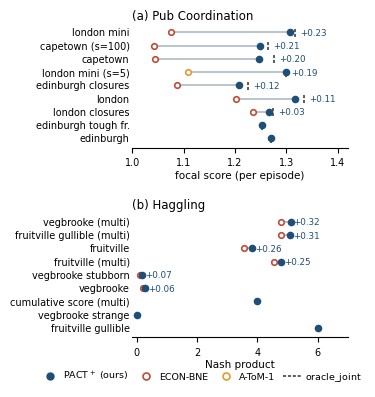

This chart was generated by the following Python code:
#!/usr/bin/env python3
"""Figure 2 redesign: Concordia results as a two-panel dumbbell plot.

Panel (a) Pub Coordination: per-episode focal score. Best in-prompt
baseline -> PACT+ dumbbell, oracle_joint as a vertical tick per row.
Panel (b) Haggling: Nash product. Baseline -> PACT+ dumbbell, margin
annotated. Rows sorted by margin within each panel.
Colours match the paper's existing figure palette.
"""
import matplotlib.pyplot as plt
import matplotlib as mpl
import numpy as np

mpl.rcParams.update({
    'font.size': 8.0, 'axes.linewidth': 0.8,
    'font.family': ['DejaVu Sans', 'Helvetica', 'Arial', 'sans-serif'],
    'axes.spines.top': False, 'axes.spines.right': False,
    'svg.fonttype': 'none', 'pdf.fonttype': 42,
})

C_PACT = '#1F4E79'      # paper blue for PACT+
C_BASE = '#C24A36'      # paper red-brown (ECON-BNE family)
C_BASE2 = '#E39A2F'     # paper orange (A-ToM-1)
C_ORACLE = '#2F2F2F'
C_LINE = '#B9C4CE'

# --- Pub Coordination (focal score) ---------------------------------------
# config, s, pact, baseline_name, baseline, oracle
pub = [
    ('london mini', 30, 1.3083, 'E', 1.0764, 1.3167),
    ('capetown', 100, 1.2483, 'E', 1.0423, 1.2651),
    ('capetown', 30, 1.2472, 'E', 1.0439, 1.2759),
    ('london mini', 5, 1.3000, 'A', 1.1083, 1.3000),
    ('edinburgh closures', 30, 1.2083, 'E', 1.0865, 1.2257),
    ('london', 30, 1.3167, 'E', 1.2017, 1.3354),
    ('london closures', 30, 1.2667, 'E', 1.2349, 1.2750),
    ('edinburgh', 30, 1.2700, 'A', 1.2700, 1.2700),
    ('edinburgh tough fr.', 30, 1.2533, 'A', 1.2533, 1.2533),
]
pub.sort(key=lambda r: r[2] - r[4])  # ascending margin, largest at top after invert

# --- Haggling (Nash product) ----------------------------------------------
hag = [
    ('vegbrooke (multi)', 5.1000, 4.7833),
    ('fruitville gullible (multi)', 5.0889, 4.7778),
    ('fruitville', 3.8222, 3.5611),
    ('fruitville (multi)', 4.8000, 4.5500),
    ('vegbrooke stubborn', 0.1667, 0.1000),
    ('vegbrooke', 0.2694, 0.2139),
    ('fruitville gullible', 6.0000, 6.0000),
    ('vegbrooke strange', 0.0000, 0.0000),
    ('cumulative score (multi)', 4.0000, 4.0000),
]
hag.sort(key=lambda r: r[1] - r[2])

fig, (ax1, ax2) = plt.subplots(
    2, 1, figsize=(3.45, 3.9),
    gridspec_kw={'height_ratios': [1, 1], 'hspace': 0.52})

# ---- panel (a) -----------------------------------------------------------
ys = np.arange(len(pub))
for y, (cfg, s, pact, bname, base, orc) in zip(ys, pub):
    tie = abs(pact - base) < 1e-9
    if not tie:
        ax1.plot([base, pact], [y, y], color=C_LINE, lw=1.4, zorder=1)
        col = C_BASE if bname == 'E' else C_BASE2
        ax1.scatter([base], [y], s=16, color=col, zorder=3,
                    marker='o', facecolor='white', linewidths=1.2)
    ax1.plot([orc, orc], [y - 0.34, y + 0.34], color=C_ORACLE, lw=1.1,
             ls=(0, (2, 1.2)), zorder=2)
    ax1.scatter([pact], [y], s=20, color=C_PACT, zorder=4)
    lab = f'{cfg}' + (f' (s={s})' if s != 30 else '')
    ax1.text(-0.012, y, lab, ha='right', va='center', fontsize=7.0,
             transform=ax1.get_yaxis_transform())
    m = pact - base
    if m > 1e-9:
        ax1.text(max(pact, orc) + 0.010, y, f'+{m:.2f}', va='center',
                 fontsize=6.3, color=C_PACT)
ax1.set_yticks([])
ax1.set_ylim(-0.7, len(pub) - 0.3)
ax1.set_xlim(1.00, 1.42)
ax1.set_xlabel('focal score (per episode)', fontsize=7.5, labelpad=1.5)
ax1.set_title('(a) Pub Coordination', fontsize=8.5, loc='left', pad=3)
ax1.tick_params(axis='x', labelsize=7)
ax1.spines['left'].set_visible(False)

# ---- panel (b) -----------------------------------------------------------
ys = np.arange(len(hag))
for y, (cfg, pact, base) in zip(ys, hag):
    tie = abs(pact - base) < 1e-9
    if not tie:
        ax2.plot([base, pact], [y, y], color=C_LINE, lw=1.4, zorder=1)
        ax2.scatter([base], [y], s=16, color=C_BASE, zorder=3,
                    marker='o', facecolor='white', linewidths=1.2)
    ax2.scatter([pact], [y], s=20, color=C_PACT, zorder=4)
    ax2.text(-0.012, y, cfg, ha='right', va='center', fontsize=7.0,
             transform=ax2.get_yaxis_transform())
    m = pact - base
    if m > 1e-9:
        ax2.text(pact + 0.10, y, f'+{m:.2f}', va='center', fontsize=6.3,
                 color=C_PACT)
ax2.set_yticks([])
ax2.set_ylim(-0.7, len(hag) - 0.3)
ax2.set_xlim(-0.15, 7.0)
ax2.set_xlabel('Nash product', fontsize=7.5, labelpad=1.5)
ax2.set_title('(b) Haggling', fontsize=8.5, loc='left', pad=3)
ax2.tick_params(axis='x', labelsize=7)
ax2.spines['left'].set_visible(False)

# ---- legend --------------------------------------------------------------
from matplotlib.lines import Line2D
handles = [
    Line2D([], [], marker='o', ls='none', color=C_PACT, ms=5,
           label='PACT$^+$ (ours)'),
    Line2D([], [], marker='o', ls='none', markerfacecolor='white',
           markeredgecolor=C_BASE, markeredgewidth=1.2, ms=5,
           label='ECON-BNE'),
    Line2D([], [], marker='o', ls='none', markerfacecolor='white',
           markeredgecolor=C_BASE2, markeredgewidth=1.2, ms=5,
           label='A-ToM-1'),
    Line2D([], [], color=C_ORACLE, lw=1.1, ls=(0, (2, 1.2)),
           label='oracle$\\_$joint'),
]
fig.legend(handles=handles, loc='lower center', ncol=4, frameon=False,
           fontsize=6.8, bbox_to_anchor=(0.56, -0.005),
           handletextpad=0.35, columnspacing=0.9)

fig.subplots_adjust(left=0.36, right=0.985, top=0.94, bottom=0.135)
fig.savefig('fig2_concordia_dumbbell_v9.pdf')
fig.savefig('fig2_concordia_dumbbell_v9.png', dpi=300)
print('done')
